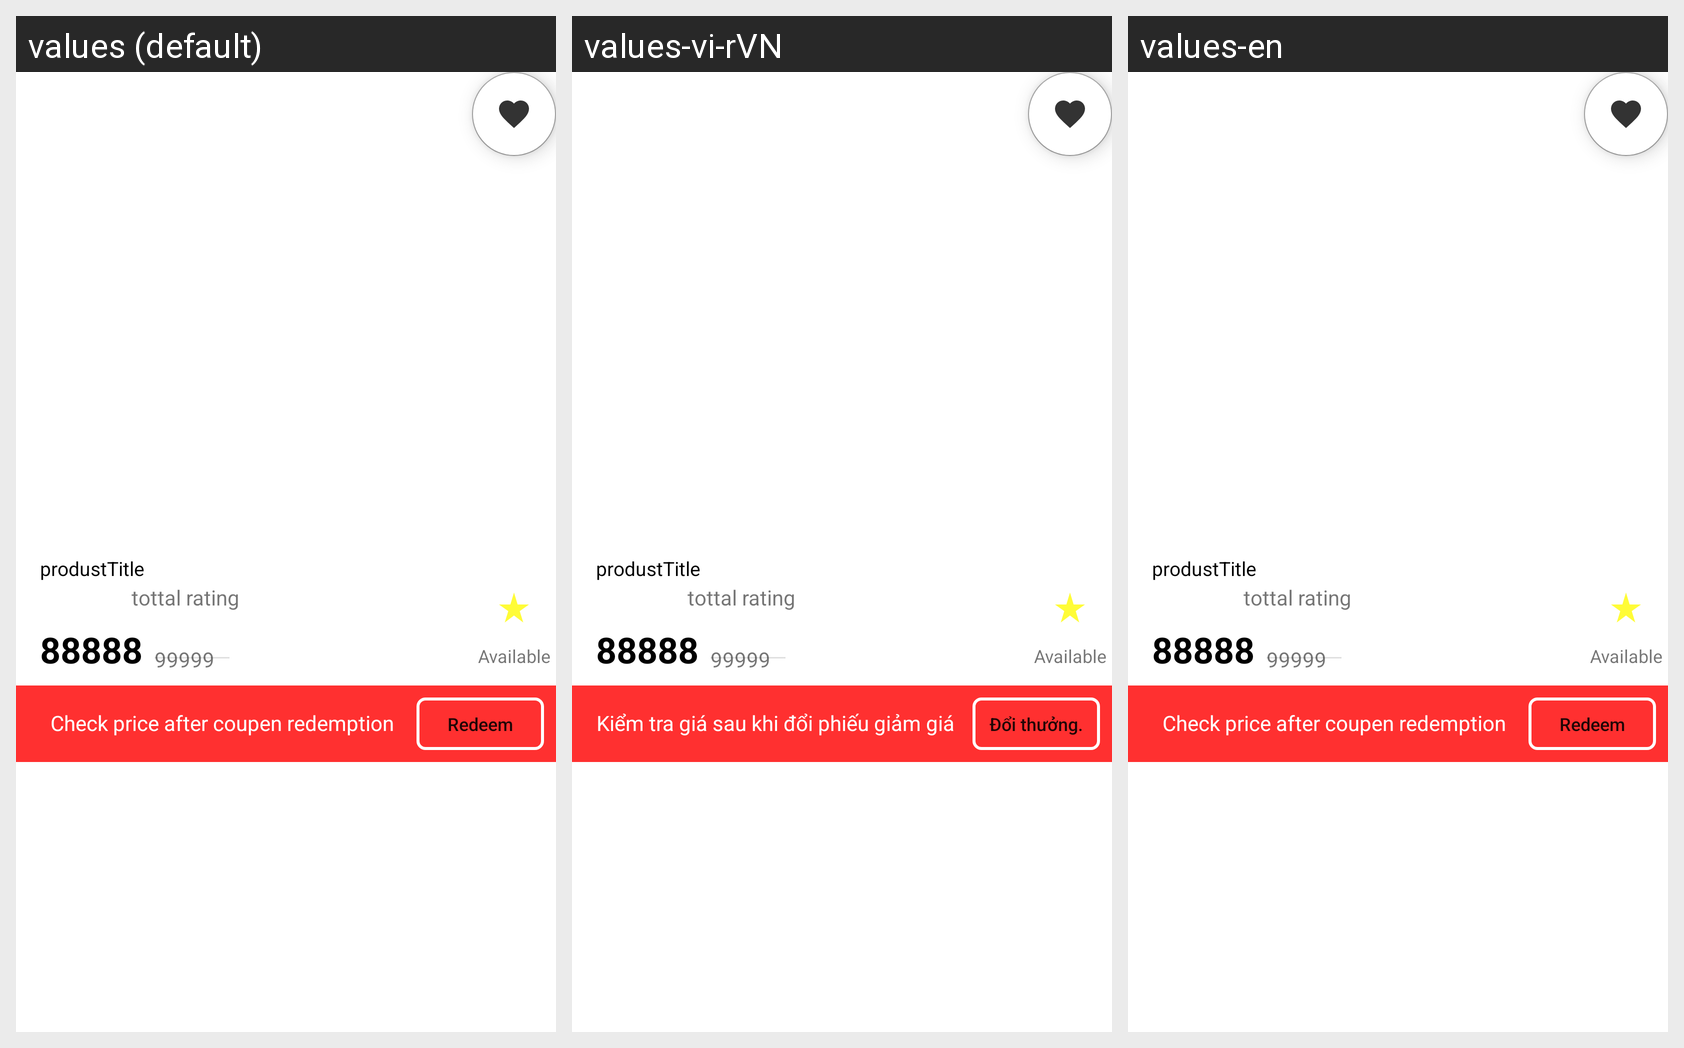

For this localized Android screen grid, give each drawn string resource with its value in every locale shown.
Android screen res/layout/product_images_layout.xml rendered under 3 locales, left to right: values (default), values-vi-rVN, values-en. Device: Nexus 5 (rendered at 1080×1920; each locale shown at half size, 540×960, under a caption strip naming it); theme Theme.DATN_PHANTOM.
Strings drawn on this screen, with the default value and each locale's value (text and hints the layout hard-codes, and strings that could not be matched under every locale, appear in the picture but are not listed):

check_price
  values: Check price after coupen redemption
  values-vi-rVN: Kiểm tra giá sau khi đổi phiếu giảm giá 
  values-en: Check price after coupen redemption

redeem
  values: Redeem
  values-vi-rVN: Đổi thưởng.
  values-en: Redeem
